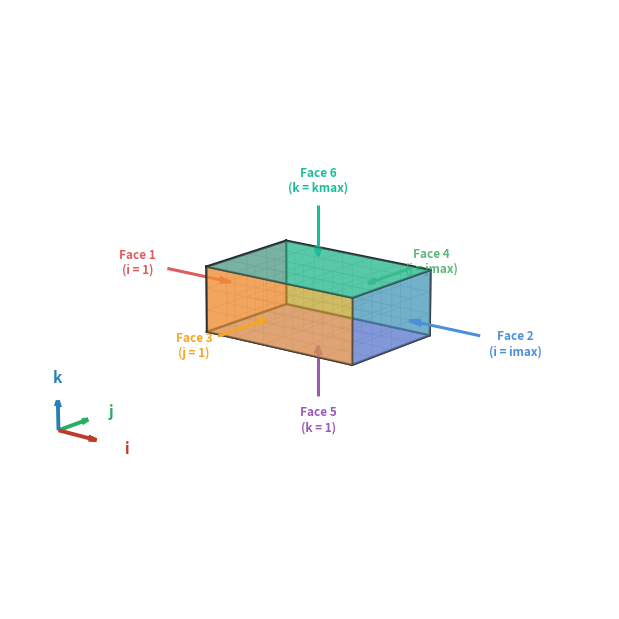

Generate this figure with matplotlib: (Note: this script raises an exception after producing the figure.)
import numpy as np
import matplotlib.pyplot as plt
from mpl_toolkits.mplot3d.art3d import Poly3DCollection
from matplotlib import rcParams
import matplotlib as mpl

#Configure mpl for transparent SVG with theme-aware styling
mpl.rcParams.update({
    "figure.facecolor": "none",
    "axes.facecolor": "none",
    "savefig.facecolor": "none",
    "svg.fonttype": "none",
})

# ── Parameters ────────────────────────────────────────────────────────────────
imax, jmax, kmax = 6, 5, 4
Lx, Ly, Lz = 1.0, 0.8, 0.6

x = np.linspace(0, Lx, imax)
y = np.linspace(0, Ly, jmax)
z = np.linspace(0, Lz, kmax)

# ── Geometry ──────────────────────────────────────────────────────────────────
P000=[0,0,0];   P100=[Lx,0,0];  P110=[Lx,Ly,0]; P010=[0,Ly,0]
P001=[0,0,Lz];  P101=[Lx,0,Lz]; P111=[Lx,Ly,Lz];P011=[0,Ly,Lz]

faces = [
    [P000, P010, P011, P001],
    [P100, P110, P111, P101],
    [P010, P110, P111, P011],
    [P000, P100, P101, P001],
    [P000, P100, P110, P010],
    [P001, P101, P111, P011],
]

# ── Colour palette — muted, professional ──────────────────────────────────────
face_colors  = ['#E05C5C', '#4A90D9', '#5CB87A', '#F5A623', '#9B59B6', '#1ABC9C']
face_alphas  = [0.55, 0.55, 0.55, 0.55, 0.55, 0.55]

OFF = 0.58
arrow_tails = [
    (-OFF,    Ly/2,    Lz/2),
    (Lx+OFF,  Ly/2,    Lz/2),
    (Lx/2,    Ly+OFF,  Lz/2),
    (Lx/2,   -OFF,     Lz/2),
    (Lx/2,    Ly/2,   -OFF ),
    (Lx/2,    Ly/2,    Lz+OFF),
]
arrow_dirs = [
    ( OFF*0.80, 0,          0         ),
    (-OFF*0.80, 0,          0         ),
    ( 0,       -OFF*0.80,   0         ),
    ( 0,        OFF*0.80,   0         ),
    ( 0,        0,          OFF*0.80  ),
    ( 0,        0,         -OFF*0.80  ),
]
face_labels = [
    'Face 1\n(i = 1)',
    'Face 2\n(i = imax)',
    'Face 4\n(j = jmax)',
    'Face 3\n(j = 1)',
    'Face 5\n(k = 1)',
    'Face 6\n(k = kmax)',
]

# ── Draw function ─────────────────────────────────────────────────────────────
def draw_block(ax):
    # Grid lines — very fine, light grey
    grid_kw = dict(color='#AABBC8', linewidth=0.55, alpha=0.75)
    for yv in y:
        for zv in z:
            ax.plot(x, np.full_like(x,yv), np.full_like(x,zv), **grid_kw)
    for xv in x:
        for zv in z:
            ax.plot(np.full_like(y,xv), y, np.full_like(y,zv), **grid_kw)
    for xv in x:
        for yv in y:
            ax.plot(np.full_like(z,xv), np.full_like(z,yv), z, **grid_kw)

    # Coloured faces
    for f, fc, fa in zip(faces, face_colors, face_alphas):
        poly = Poly3DCollection([f], alpha=fa, facecolor=fc, edgecolor='#3A3A3A', linewidth=1.0)
        ax.add_collection3d(poly)

    # Block outer edges — bold black outline
    edges = [
        # bottom
        ([0,Lx],[0,0],[0,0]),([0,Lx],[Ly,Ly],[0,0]),
        ([0,Lx],[0,0],[Lz,Lz]),([0,Lx],[Ly,Ly],[Lz,Lz]),
        # sides
        ([0,0],[0,Ly],[0,0]),([Lx,Lx],[0,Ly],[0,0]),
        ([0,0],[0,Ly],[Lz,Lz]),([Lx,Lx],[0,Ly],[Lz,Lz]),
        # verticals
        ([0,0],[0,0],[0,Lz]),([Lx,Lx],[0,0],[0,Lz]),
        ([0,0],[Ly,Ly],[0,Lz]),([Lx,Lx],[Ly,Ly],[0,Lz]),
    ]
    for ex, ey, ez in edges:
        ax.plot(ex, ey, ez, color='#1C2833', linewidth=1.6, zorder=5)

    # Arrows + labels
    for (xt,yt,zt),(dx,dy,dz),label,fc in zip(arrow_tails,arrow_dirs,face_labels,face_colors):
        ax.quiver(xt, yt, zt, dx, dy, dz, color=fc, linewidth=2.2, arrow_length_ratio=0.18, zorder=10)
        tx, ty, tz = xt - 0.48*dx, yt - 0.48*dy, zt - 0.48*dz
        ax.text(tx, ty, tz, label,
                fontsize=8.5, fontweight='bold', color=fc,
                ha='center', va='center', zorder=11)

    # Reference axes (i, j, k) — pushed well clear of the block
    orig   = np.array([-0.62, -0.62, -0.90])
    alen   = 0.28
    colors = ['#C0392B', '#27AE60', '#2980B9']
    dirs   = [np.array([alen,0,0]), np.array([0,alen,0]), np.array([0,0,alen])]
    lbls   = ['i', 'j', 'k']
    for d, c, l in zip(dirs, colors, lbls):
        ax.quiver(*orig, *d, color=c, linewidth=2.8, arrow_length_ratio=0.22)
        end = orig + d * 1.80
        ax.text(*end, l, color=c, fontsize=11, fontweight='bold', ha='center', va='center')

    # Axis limits & appearance
    pad = 0.72
    ax.set_xlim(-pad, Lx+pad)
    ax.set_ylim(-pad, Ly+pad)
    ax.set_zlim(-pad, Lz+pad)
    ax.set_box_aspect([Lx*3.5, Ly*3.5, Lz*3])

    for axis in [ax.xaxis, ax.yaxis, ax.zaxis]:
        axis.pane.fill = False
        axis.pane.set_edgecolor('none')
        axis.line.set_color('none')
        axis.set_ticklabels([])
        axis.set_ticks([])
    ax.set_xlabel(''); ax.set_ylabel(''); ax.set_zlabel('')
    ax.grid(False)

# ── Build figure ──────────────────────────────────────────────────────────────
fig = plt.figure(figsize=(8, 6), facecolor='none')
ax  = fig.add_subplot(111, projection='3d', facecolor='none')

draw_block(ax)
ax.view_init(elev=16, azim=-52)

plt.subplots_adjust(top=1.0, bottom=0.0, left=0.0, right=1.0)
plt.savefig('docs/user-guide/bcb/images/block-faces.svg', dpi=180, bbox_inches='tight', facecolor='none', transparent=True)
print("Saved!")
